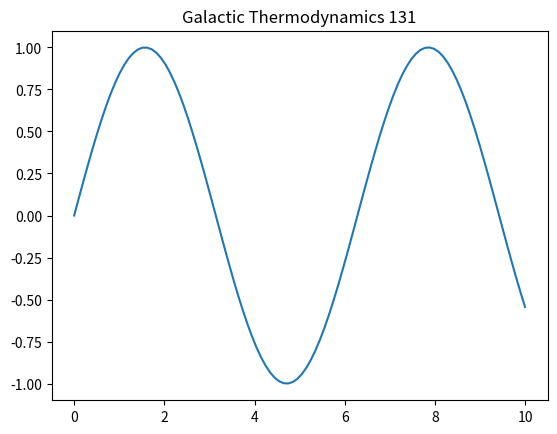

Generate this figure with matplotlib:
import numpy as np
import matplotlib.pyplot as plt
t = np.linspace(0, 10, 100)
plt.plot(t, np.sin(t))
plt.title('Galactic Thermodynamics 131')
plt.show()
